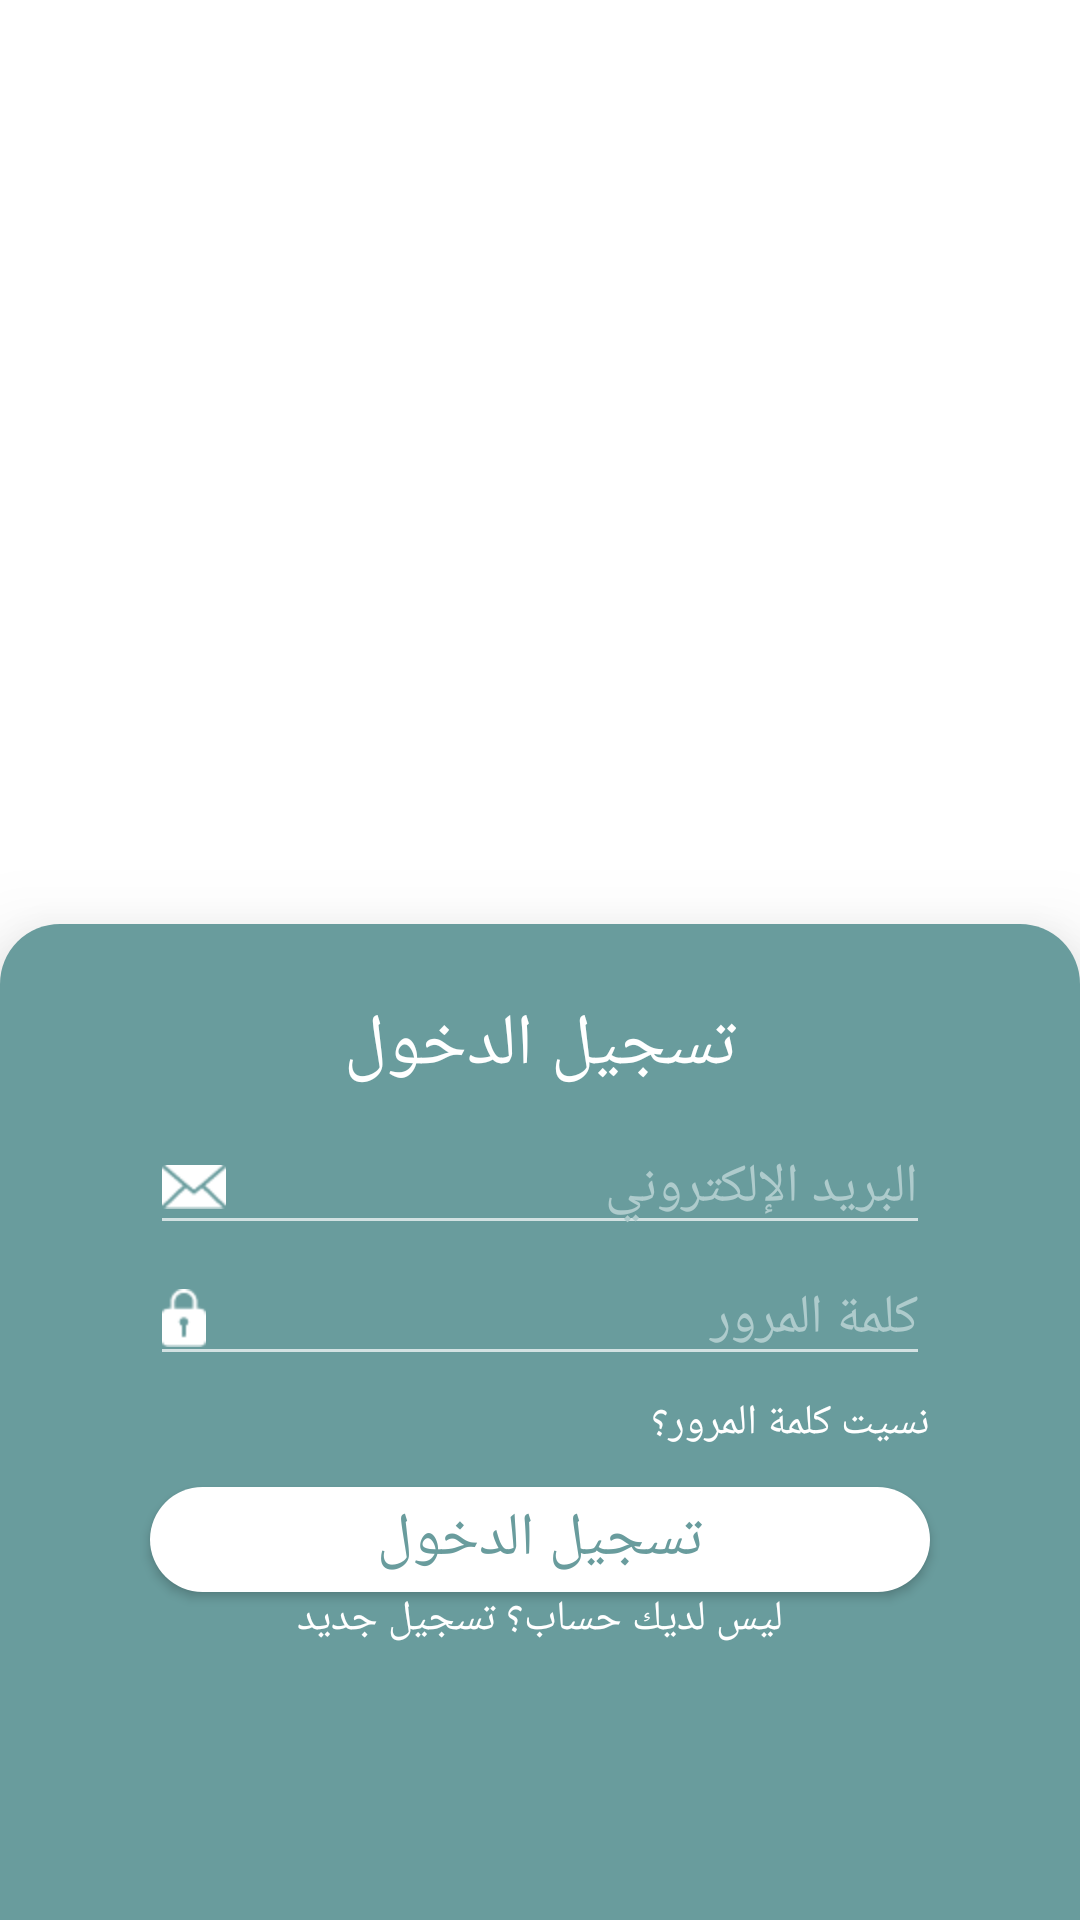

Produce the Android XML layout that renders to this screen, including the resource entries it uses.
<!-- AndroidManifest.xml: activity theme LoginRegisterPage -->
<!-- res/layout/activity_login.xml -->
<?xml version="1.0" encoding="utf-8"?>
<RelativeLayout xmlns:android="http://schemas.android.com/apk/res/android"
    xmlns:app="http://schemas.android.com/apk/res-auto"
    xmlns:tools="http://schemas.android.com/tools"
    android:layout_width="match_parent"
    android:layout_height="match_parent"
    android:background="@color/white"
    tools:context=".activities.LoginActivity">

    <ImageView
        android:id="@+id/logoImg"
        android:layout_width="223dp"
        android:layout_height="208dp"
        android:layout_marginTop="50dp"
        android:contentDescription="@string/logo"
        android:layout_alignParentLeft="true"
        android:layout_alignParentRight="true"
        android:layout_alignParentStart="true"
        android:layout_alignParentEnd="true"
        app:srcCompat="@drawable/salik_logo" />

    <androidx.constraintlayout.widget.ConstraintLayout
        android:layout_width="match_parent"
        android:layout_height="500dp"
        android:elevation="20dp"
        android:layout_marginTop="50dp"
        android:layout_alignParentBottom="true"
        android:layout_below="@+id/logoImg"
        android:background="@drawable/background"
        app:layout_constraintBottom_toBottomOf="parent"
        app:layout_constraintEnd_toEndOf="parent">

        <TextView
            android:id="@+id/textView4"
            android:layout_width="wrap_content"
            android:layout_height="wrap_content"
            android:fontFamily="@font/ar_font"
            app:fontFamily="@font/ar_font"
            android:text="@string/login"
            android:textSize="24dp"
            android:textColor="@color/white"
            app:layout_constraintBottom_toBottomOf="parent"
            app:layout_constraintEnd_toEndOf="parent"
            app:layout_constraintStart_toStartOf="parent"
            app:layout_constraintTop_toTopOf="parent"
            app:layout_constraintVertical_bias="0.08" />

        <TextView
            android:id="@+id/resetPassword"
            android:layout_width="0dp"
            android:layout_height="wrap_content"
            android:layout_marginStart="50dp"
            android:layout_marginLeft="50dp"
            android:layout_marginEnd="50dp"
            android:layout_marginRight="50dp"
            android:fontFamily="@font/ar_font"
            app:fontFamily="@font/ar_font"
            android:gravity="start"
            android:text="@string/forget_password"
            android:textSize="14dp"
            app:layout_constraintBottom_toBottomOf="parent"
            app:layout_constraintEnd_toEndOf="parent"
            android:textColor="@color/white"
            app:layout_constraintHorizontal_bias="0.858"
            app:layout_constraintStart_toStartOf="parent"
            app:layout_constraintTop_toTopOf="parent"
            app:layout_constraintVertical_bias="0.501" />


        <TextView
            android:id="@+id/registerText"
            android:layout_width="0dp"
            android:layout_height="wrap_content"
            android:layout_marginStart="50dp"
            android:layout_marginLeft="50dp"
            android:layout_marginEnd="50dp"
            android:layout_marginRight="50dp"
            android:textAlignment="center"
            android:fontFamily="@font/ar_font"
            app:fontFamily="@font/ar_font"
            android:text="@string/dont_have_account"
            android:textSize="14dp"
            app:layout_constraintBottom_toBottomOf="parent"
            android:textColor="@color/white"
            app:layout_constraintEnd_toEndOf="parent"
            app:layout_constraintStart_toStartOf="parent"
            app:layout_constraintTop_toTopOf="parent"
            app:layout_constraintVertical_bias="0.709" />

        <EditText
            android:id="@+id/emailLog"
            android:layout_width="0dp"
            android:layout_height="wrap_content"
            android:layout_marginStart="50dp"
            android:layout_marginLeft="50dp"
            android:layout_marginEnd="50dp"
            android:layout_marginRight="50dp"
            android:autofillHints="@string/email"
            android:ems="10"
            android:fontFamily="@font/ar_font"
            app:fontFamily="@font/ar_font"
            android:hint="@string/email"
            android:inputType="textEmailAddress"
            app:backgroundTint="@color/white"
            android:textColor="@color/white"
            android:textColorHint="@color/hint"
            android:drawableStart="@drawable/email"
            app:layout_constraintBottom_toBottomOf="parent"
            app:layout_constraintEnd_toEndOf="parent"
            app:layout_constraintHorizontal_bias="0.494"
            app:layout_constraintStart_toStartOf="parent"
            app:layout_constraintTop_toTopOf="parent"
            app:layout_constraintVertical_bias="0.225"
            tools:targetApi="o"
            android:drawableLeft="@drawable/email"
            android:drawablePadding="10dp"/>

        <EditText
            android:id="@+id/passwordLog"
            android:layout_width="0dp"
            android:layout_height="wrap_content"
            android:layout_marginStart="50dp"
            android:layout_marginLeft="50dp"
            android:layout_marginEnd="50dp"
            android:layout_marginRight="50dp"
            android:autofillHints="@string/password"
            android:drawablePadding="10dp"
            android:ems="10"
            android:fontFamily="@font/ar_font"
            app:fontFamily="@font/ar_font"
            android:gravity="right"
            android:hint="@string/password"
            android:inputType="textPassword"
            app:backgroundTint="@color/white"
            android:textColor="@color/white"
            android:textColorHint="@color/hint"
            app:layout_constraintBottom_toBottomOf="parent"
            app:layout_constraintEnd_toEndOf="parent"
            app:layout_constraintHorizontal_bias="0.494"
            app:layout_constraintStart_toStartOf="parent"
            app:layout_constraintTop_toTopOf="parent"
            app:layout_constraintVertical_bias="0.376"
            android:drawableStart="@drawable/lock"
            tools:targetApi="o"
            android:drawableLeft="@drawable/lock" />

        <Button
            android:id="@+id/loginButton"
            android:layout_width="0dp"
            android:layout_height="35dp"
            android:layout_marginStart="50dp"
            android:layout_marginLeft="50dp"
            android:layout_marginEnd="50dp"
            android:layout_marginRight="50dp"
            android:background="@drawable/btn_rounded"
            app:fontFamily="@font/ar_font"
            android:fontFamily="@font/ar_font"
            android:text="@string/login"
            android:textColor="@color/colorPrimary"
            android:textSize="20dp"
            android:shadowColor="@null"
            app:layout_constraintBottom_toBottomOf="parent"
            app:layout_constraintEnd_toEndOf="parent"
            app:layout_constraintHorizontal_bias="0.495"
            app:layout_constraintStart_toStartOf="parent"
            app:layout_constraintTop_toBottomOf="@+id/passwordLog"
            app:layout_constraintVertical_bias="0.253" />

    </androidx.constraintlayout.widget.ConstraintLayout>





</RelativeLayout>
<!-- resources referenced by this layout -->
<resources>
  <color name="colorPrimary">#699C9D</color>
  <color name="hint">#AECBCC</color>
  <color name="white">#FFFFFF</color>
  <!-- drawable background: png bitmap (drawable, 97580 bytes) -->
  <!-- drawable btn_rounded (drawable) -->
  <?xml version="1.0" encoding="utf-8"?>
  <selector xmlns:android="http://schemas.android.com/apk/res/android">
      <item>
          <shape>
              <corners android:topLeftRadius="20dp"
                  android:topRightRadius="20dp"
                  android:bottomLeftRadius="20dp"
                  android:bottomRightRadius="20dp"/>
              <solid android:color="#FFFFFF" />
          </shape>
      </item>
  </selector>
  <!-- drawable email: png bitmap (drawable-hdpi, 528 bytes) -->
  <!-- drawable lock: png bitmap (drawable-hdpi, 435 bytes) -->
  <!-- drawable salik_logo: png bitmap (drawable-hdpi, 18579 bytes) -->
  <string name="dont_have_account">ليس لديك حساب؟ تسجيل جديد</string>
  <string name="email">البريد الإلكتروني</string>
  <string name="forget_password">نسيت كلمة المرور؟</string>
  <string name="login">تسجيل الدخول</string>
  <string name="logo">logo</string>
  <string name="password">كلمة المرور</string>
  <style name="LoginRegisterPage" parent="Theme.AppCompat.NoActionBar">
          
          <item name="colorPrimary">@color/colorPrimary</item>
          <item name="colorPrimaryDark">@color/colorPrimaryDark</item>
          <item name="colorAccent">@color/colorAccent</item>
      </style>
  <color name="colorPrimaryDark">#000000</color>
  <color name="colorAccent">#7A7A7A</color>
</resources>
